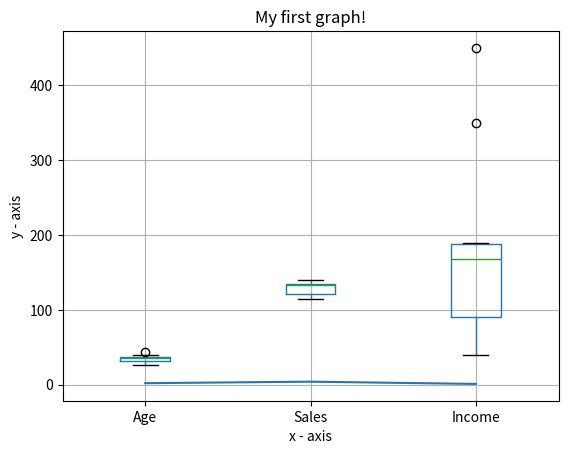
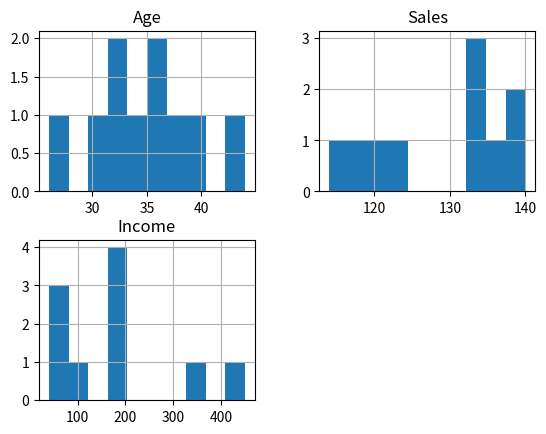

The matplotlib source for these figures, in order:
# -*- coding: utf-8 -*-
"""
Spyder Editor

This is a temporary script file.
"""
# importing the required module 
import matplotlib.pyplot as plt 
  
# x axis values 
x = [1,2,3] 
# corresponding y axis values 
y = [2,4,1] 

# plotting the points  
plt.plot(x, y) 
  
# naming the x axis 
plt.xlabel('x - axis') 
# naming the y axis 
plt.ylabel('y - axis') 
  
# giving a title to my graph 
plt.title('My first graph!') 
  
# function to show the plot 
plt.show() 

# import pandas and matplotlib 
import pandas as pd 
import matplotlib.pyplot as plt 
  
# create 2D array of table given above 
data = [['E001', 'M', 34, 123, 'Normal', 350], 
        ['E002', 'F', 40, 114, 'Overweight', 450], 
        ['E003', 'F', 37, 135, 'Obesity', 169], 
        ['E004', 'M', 30, 139, 'Underweight', 189], 
        ['E005', 'F', 44, 117, 'Underweight', 183], 
        ['E006', 'M', 36, 121, 'Normal', 80], 
        ['E007', 'M', 32, 133, 'Obesity', 166], 
        ['E008', 'F', 26, 140, 'Normal', 120], 
        ['E009', 'M', 32, 133, 'Normal', 75], 
        ['E010', 'M', 36, 133, 'Underweight', 40] ] 
  
# dataframe created with 
# the above data array 
df = pd.DataFrame(data, columns = ['EMPID', 'Gender',  
                                    'Age', 'Sales', 
                                    'BMI', 'Income'] ) 
  
# create histogram for numeric data 
df.boxplot()
df.hist()
  
# show plot 
plt.show() 